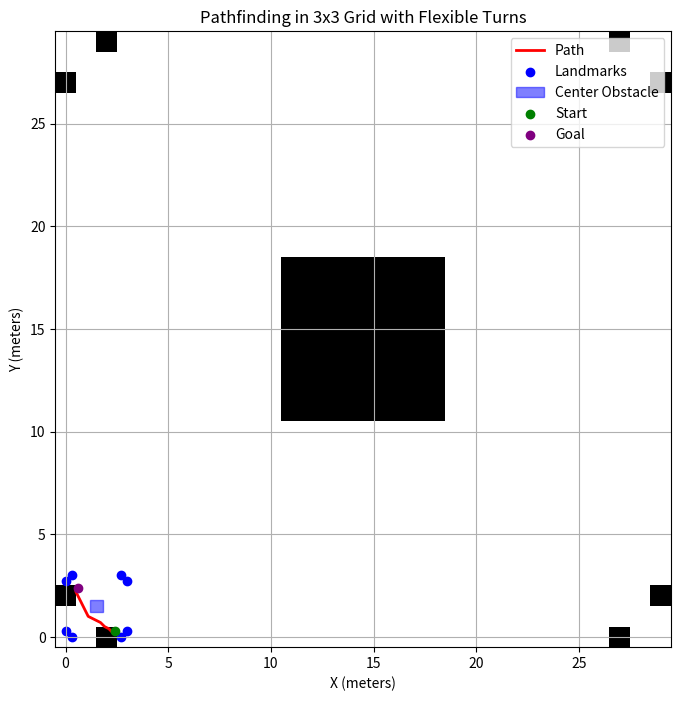

The matplotlib source for this figure:
import numpy as np
import matplotlib.pyplot as plt
import heapq

# Define the grid and obstacles
grid_size = 3.0
obstacle_positions = [
    (0.3, 0), (2.7, 0), (0, 0.3), (3, 0.3), 
    (0, 2.7), (0.3, 3), (3, 2.7), (2.7, 3)
]
center_obstacle = [(1.2, 1.2), (1.8, 1.8)]  # Define as top-left and bottom-right corners
start = (2.4, 0.3)
goal = (0.6, 2.4)

# Convert coordinates to grid indices
def to_grid(x, y, resolution=0.1, grid_size=3.0):
    max_index = int(grid_size / resolution) - 1
    grid_x = max(0, min(int(x / resolution), max_index))
    grid_y = max(0, min(int(y / resolution), max_index))
    return grid_x, grid_y

# Heuristic function (Euclidean distance)
def heuristic(a, b):
    return np.sqrt((a[0] - b[0]) ** 2 + (a[1] - b[1]) ** 2)

# A* Algorithm
def a_star(grid, start, goal):
    start = to_grid(*start)
    goal = to_grid(*goal)
    open_set = []
    heapq.heappush(open_set, (0, start))
    came_from = {}
    g_score = {start: 0}
    f_score = {start: heuristic(start, goal)}
    
    # Define all possible moves, including diagonal and intermediate directions
    moves = [
        (-1, 0), (1, 0), (0, -1), (0, 1),  # Cardinal directions
        (-1, -1), (-1, 1), (1, -1), (1, 1),  # Diagonal directions
        (-2, -1), (-2, 1), (2, -1), (2, 1),  # Intermediate angles
        (-1, -2), (-1, 2), (1, -2), (1, 2)
    ]

    while open_set:
        _, current = heapq.heappop(open_set)
        
        if current == goal:
            path = []
            while current in came_from:
                path.append(current)
                current = came_from[current]
            path.append(start)
            return path[::-1]
        
        for dx, dy in moves:
            neighbor = (current[0] + dx, current[1] + dy)
            if (
                0 <= neighbor[0] < grid.shape[0] and
                0 <= neighbor[1] < grid.shape[1] and
                grid[neighbor[0], neighbor[1]] == 0
            ):
                tentative_g_score = g_score[current] + heuristic(current, neighbor)
                if neighbor not in g_score or tentative_g_score < g_score[neighbor]:
                    came_from[neighbor] = current
                    g_score[neighbor] = tentative_g_score
                    f_score[neighbor] = tentative_g_score + heuristic(neighbor, goal)
                    heapq.heappush(open_set, (f_score[neighbor], neighbor))
    
    return None  # No path found

# Generate grid and mark obstacles
resolution = 0.1
grid = np.zeros((int(grid_size / resolution), int(grid_size / resolution)))
for x, y in obstacle_positions:
    gx, gy = to_grid(x, y, resolution)
    grid[gx, gy] = 1
cx1, cy1 = to_grid(*center_obstacle[0], resolution)
cx2, cy2 = to_grid(*center_obstacle[1], resolution)
grid[cx1:cx2+1, cy1:cy2+1] = 1

# Find shortest path
path = a_star(grid, start, goal)

# Plot grid and path
def plot_path(grid, path, resolution=0.1):
    plt.figure(figsize=(8, 8))
    plt.imshow(grid.T, cmap="Greys", origin="lower")
    if path:
        px, py = zip(*path)
        plt.plot(np.array(px) * resolution, np.array(py) * resolution, color="red", lw=2, label="Path")
    plt.scatter(*zip(*obstacle_positions), c="blue", label="Landmarks")
    plt.gca().add_patch(plt.Rectangle((1.2, 1.2), 0.6, 0.6, color="blue", alpha=0.5, label="Center Obstacle"))
    plt.scatter([start[0]], [start[1]], color="green", label="Start", zorder=5)
    plt.scatter([goal[0]], [goal[1]], color="purple", label="Goal", zorder=5)
    plt.legend()
    plt.grid()
    plt.title("Pathfinding in 3x3 Grid with Flexible Turns")
    plt.xlabel("X (meters)")
    plt.ylabel("Y (meters)")
    plt.show()

plot_path(grid, path)
